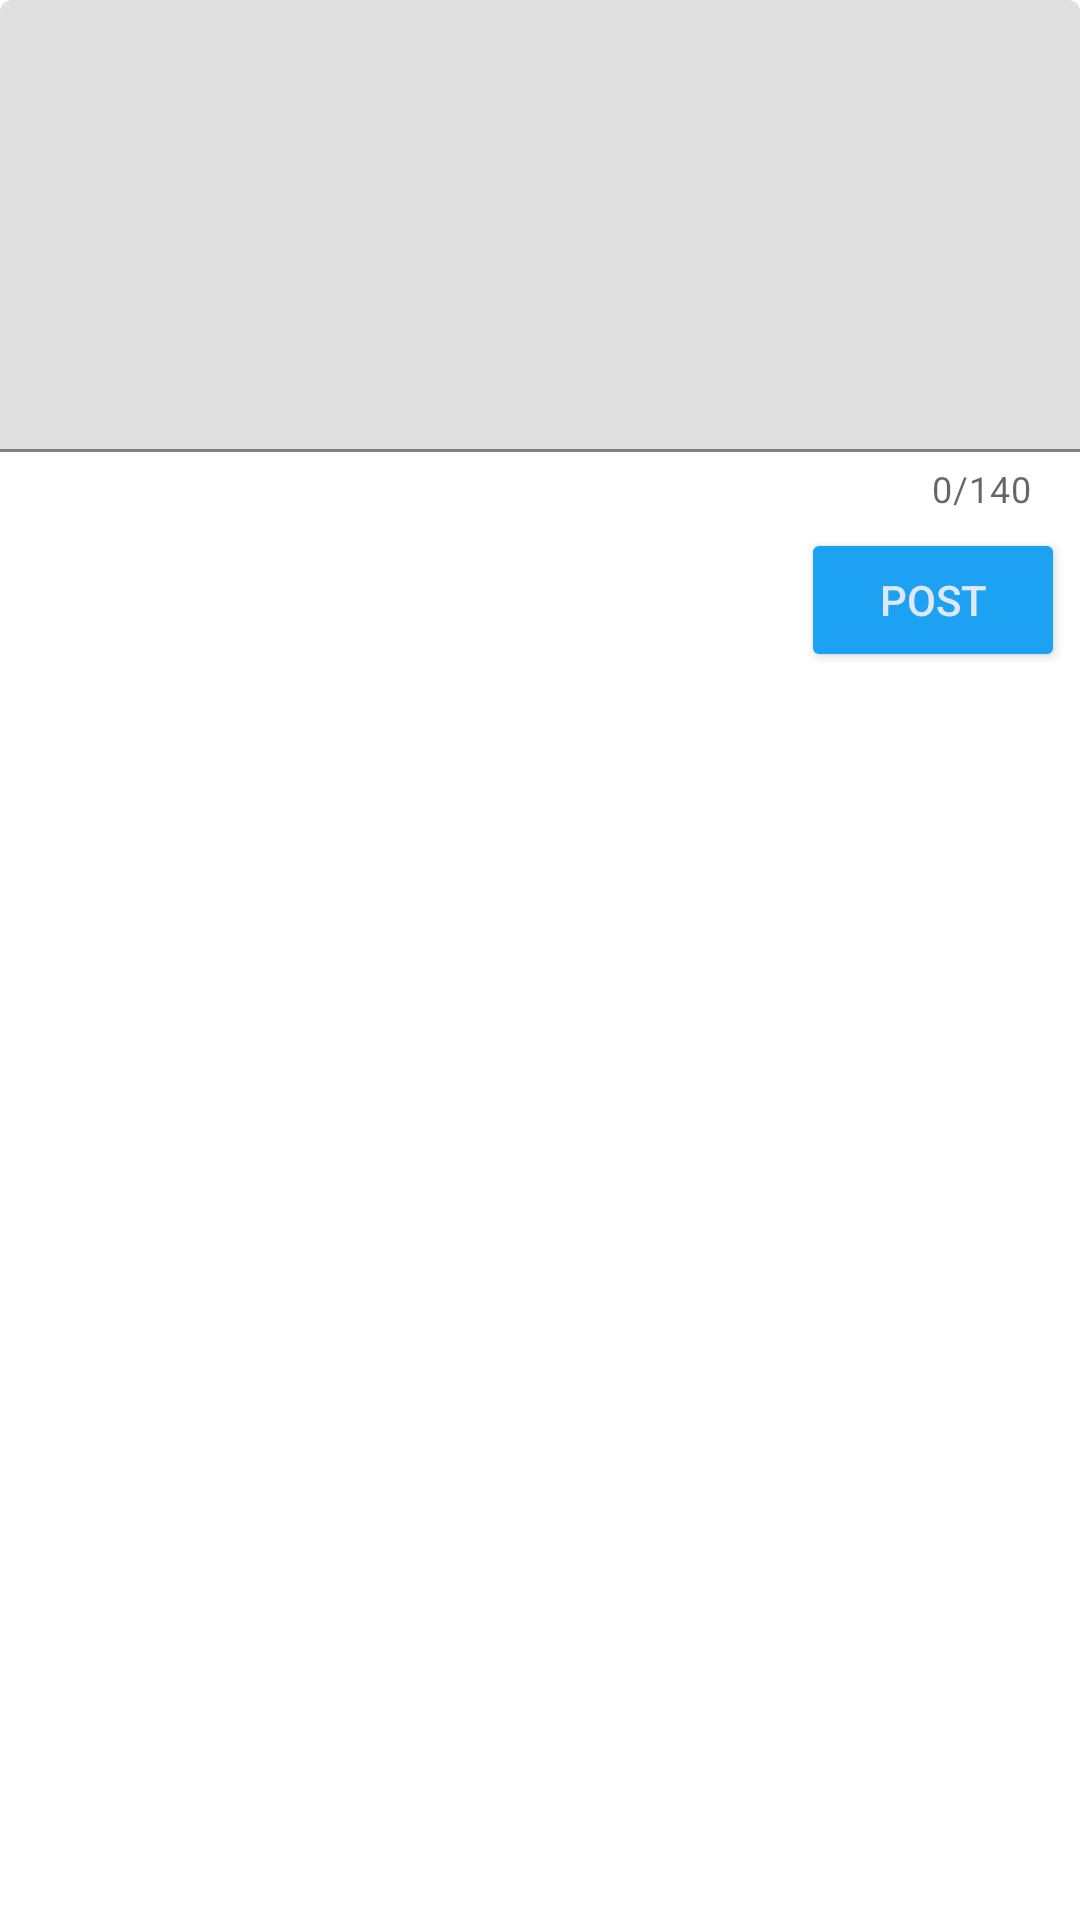

Reconstruct the res/layout file that produces this screen, plus the resources it refers to.
<!-- AndroidManifest.xml: application theme AppTheme -->
<!-- res/layout/activity_compose.xml -->
<?xml version="1.0" encoding="utf-8"?>
<RelativeLayout xmlns:android="http://schemas.android.com/apk/res/android"
    xmlns:app="http://schemas.android.com/apk/res-auto"
    xmlns:tools="http://schemas.android.com/tools"
    android:id="@+id/ComposeLayout"
    android:layout_width="match_parent"
    android:layout_height="match_parent"
    tools:context=".ComposeActivity">


    <com.google.android.material.textfield.TextInputLayout
        android:id="@+id/textField"
        android:layout_width="match_parent"
        android:layout_height="wrap_content"
        app:counterEnabled="true"
        app:counterMaxLength="140"

        app:errorEnabled="true">

        <com.google.android.material.textfield.TextInputEditText
            android:id="@+id/TweetDetail"
            android:layout_width="match_parent"
            android:layout_height="wrap_content"
            android:minLines="6"
            android:textAlignment="textStart"
            android:textColor="@android:color/background_dark"
            android:textColorHighlight="@color/twtBlue"
            android:textColorLink="@color/twtBlue"
            tools:text="What's up?" />

    </com.google.android.material.textfield.TextInputLayout>

    <Button
        android:id="@+id/Post"
        android:layout_width="wrap_content"
        android:layout_height="wrap_content"
        android:layout_below="@+id/textField"
        android:layout_alignParentEnd="true"
        android:layout_marginTop="5dp"
        android:layout_marginEnd="5dp"
        android:backgroundTint="@color/twtBlue"
        android:text="@string/post"
        android:textColor="@color/darkS" />
</RelativeLayout>
<!-- resources referenced by this layout -->
<resources>
  <color name="darkS">#DEE8F9</color>
  <color name="twtBlue">#1DA1F2</color>
  <string name="post">Post</string>
  <style name="AppTheme" parent="Theme.MaterialComponents.Light">
          <item name="colorPrimary">@color/twtBlue</item>
          <item name="colorPrimaryDark">@color/twtBlue</item>
          <item name="colorSecondary">@color/twtBlue</item>
          <item name="colorError">#F44336</item>
          <item name="android:colorBackground">#FFFFFF</item>
      </style>
</resources>
